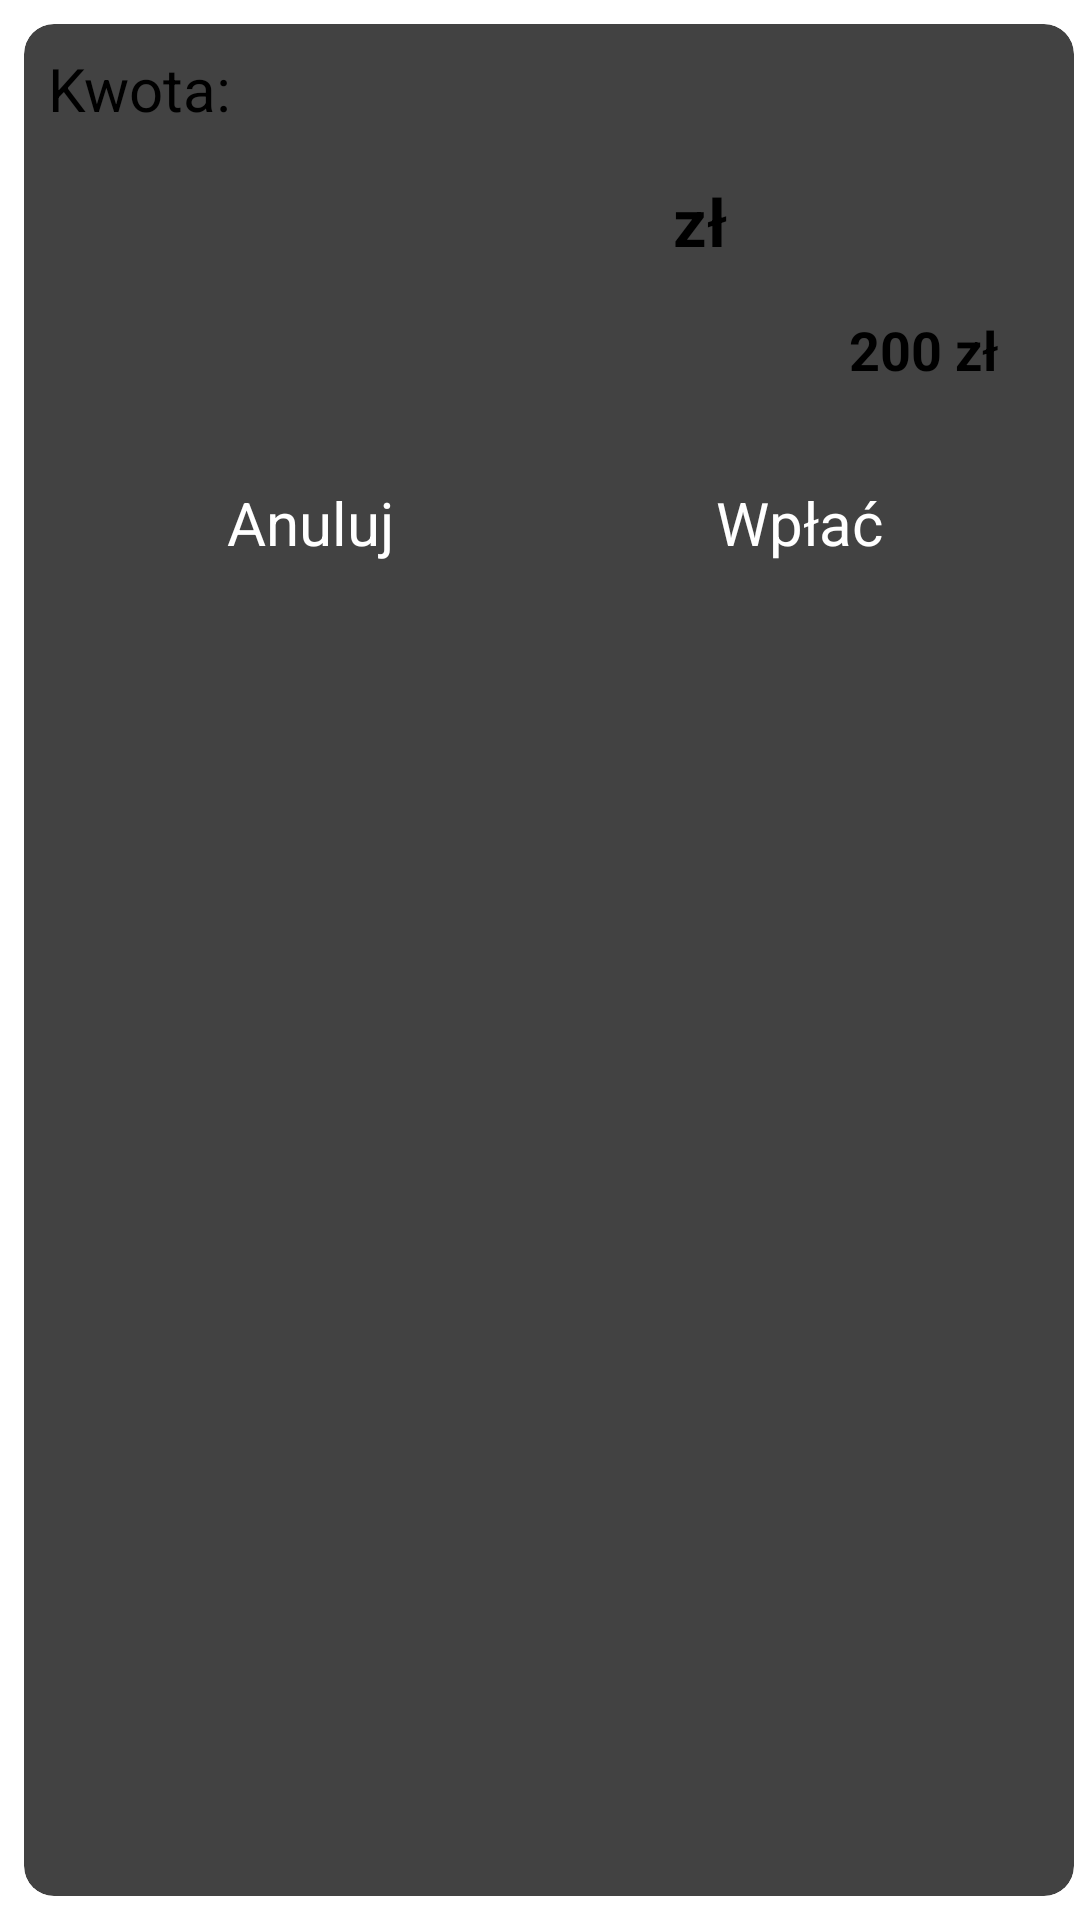

Android layout source for this screen:
<!-- AndroidManifest.xml: application theme Theme.MoneyOrganizer -->
<!-- res/layout/deposit_money_dialog.xml -->
<?xml version="1.0" encoding="utf-8"?>
<FrameLayout
    xmlns:android="http://schemas.android.com/apk/res/android"
    xmlns:tools="http://schemas.android.com/tools"
    xmlns:app="http://schemas.android.com/apk/res-auto"
    android:layout_width="wrap_content"
    android:layout_height="wrap_content"
    tools:context=".fragments.AddTransactionFragment">

    <androidx.cardview.widget.CardView
        android:id="@+id/cvDeposit"
        android:layout_width="350dp"
        android:layout_height="match_parent"
        android:layout_margin="8dp"
        android:elevation="10dp"
        app:cardCornerRadius="10dp"
        app:layout_constraintEnd_toEndOf="parent"
        app:layout_constraintStart_toStartOf="parent"
        app:layout_constraintTop_toTopOf="parent"
        app:layout_constraintBottom_toTopOf="parent">

        <LinearLayout
            android:layout_width="match_parent"
            android:layout_height="wrap_content"
            android:orientation="vertical"
            android:paddingStart="8dp"
            android:paddingBottom="8dp"
            android:paddingEnd="8dp">


            <TextView
                android:layout_width="wrap_content"
                android:layout_height="wrap_content"
                android:text="Kwota:"
                android:textColor="@color/black"
                android:layout_marginTop="8dp"
                android:textSize="20sp"/>

            <LinearLayout
                android:layout_marginTop="4dp"
                android:layout_width="match_parent"
                android:layout_height="wrap_content"
                android:orientation="horizontal">


                <EditText
                    android:id="@+id/etDepositValue"
                    android:layout_width="0dp"
                    android:layout_height="wrap_content"
                    android:layout_weight="3"
                    android:inputType="numberDecimal"
                    android:layout_marginTop="4dp"
                    android:textSize="22sp"
                    android:textStyle="bold"
                    android:padding="8dp"
                    android:background="@drawable/rounded_edittext"/>

                <TextView
                    android:layout_width="0dp"
                    android:layout_height="wrap_content"
                    android:layout_weight="2"
                    android:text="zł"
                    android:textColor="@color/black"
                    android:textStyle="bold"
                    android:layout_marginTop="4dp"
                    android:paddingStart="8dp"
                    android:textSize="22sp"/>

            </LinearLayout>

            <LinearLayout
                android:id="@+id/llProgress"
                android:layout_width="match_parent"
                android:layout_height="wrap_content"
                android:layout_marginTop="8dp"
                android:orientation="horizontal">

                <SeekBar
                    android:id="@+id/sbDeposit"
                    style="@style/Widget.AppCompat.SeekBar.Discrete"
                    android:layout_width="0dp"
                    android:layout_weight="8"
                    android:layout_marginTop="4dp"
                    android:layout_height="wrap_content"
                    android:max="24"
                    android:progress="1" />

                <TextView
                    android:id="@+id/tvDepositValue"
                    android:layout_width="0dp"
                    android:layout_height="wrap_content"
                    android:layout_weight="2"
                    android:text="200 zł"
                    android:textColor="@color/black"
                    android:textSize="18sp"
                    android:textStyle="bold" />

            </LinearLayout>

            <LinearLayout
                android:layout_width="match_parent"
                android:layout_height="wrap_content"
                android:orientation="horizontal"
                android:layout_marginTop="16dp"
                android:padding="8dp">
                <Button
                    android:id="@+id/btnCancelDeposit"
                    android:layout_width="match_parent"
                    android:layout_height="wrap_content"
                    android:text="Anuluj"
                    android:layout_weight="1"
                    android:gravity="center"
                    android:padding="8dp"
                    android:textColor="@color/white"
                    android:background="@drawable/shape_button_rounded"
                    android:textSize="20sp" />

                <Button
                    android:id="@+id/btnDeposit"
                    android:layout_width="match_parent"
                    android:layout_height="wrap_content"
                    android:text="Wpłać"
                    android:layout_weight="1"
                    android:gravity="center"
                    android:padding="8dp"
                    android:layout_marginStart="8dp"
                    android:textColor="@color/white"
                    android:background="@drawable/shape_button_rounded"
                    android:textSize="20sp" />

            </LinearLayout>



        </LinearLayout>



    </androidx.cardview.widget.CardView>


</FrameLayout>
<!-- resources referenced by this layout -->
<resources>
  <color name="black">#FF000000</color>
  <color name="white">#FFFFFFFF</color>
  <style name="Theme.MoneyOrganizer" parent="Theme.MaterialComponents.DayNight.DarkActionBar">
          
          <item name="colorPrimary">@color/purple_200</item>
          <item name="colorPrimaryVariant">@color/purple_700</item>
          <item name="colorOnPrimary">@color/black</item>
          
          <item name="colorSecondary">@color/teal_200</item>
          <item name="colorSecondaryVariant">@color/teal_200</item>
          <item name="colorOnSecondary">@color/black</item>
          
          <item name="android:statusBarColor" tools:targetApi="l">?attr/colorPrimaryVariant</item>
          
      </style>
  <color name="purple_200">#FFBB86FC</color>
  <color name="purple_700">#FF3700B3</color>
  <color name="teal_200">#FF03DAC5</color>
</resources>
